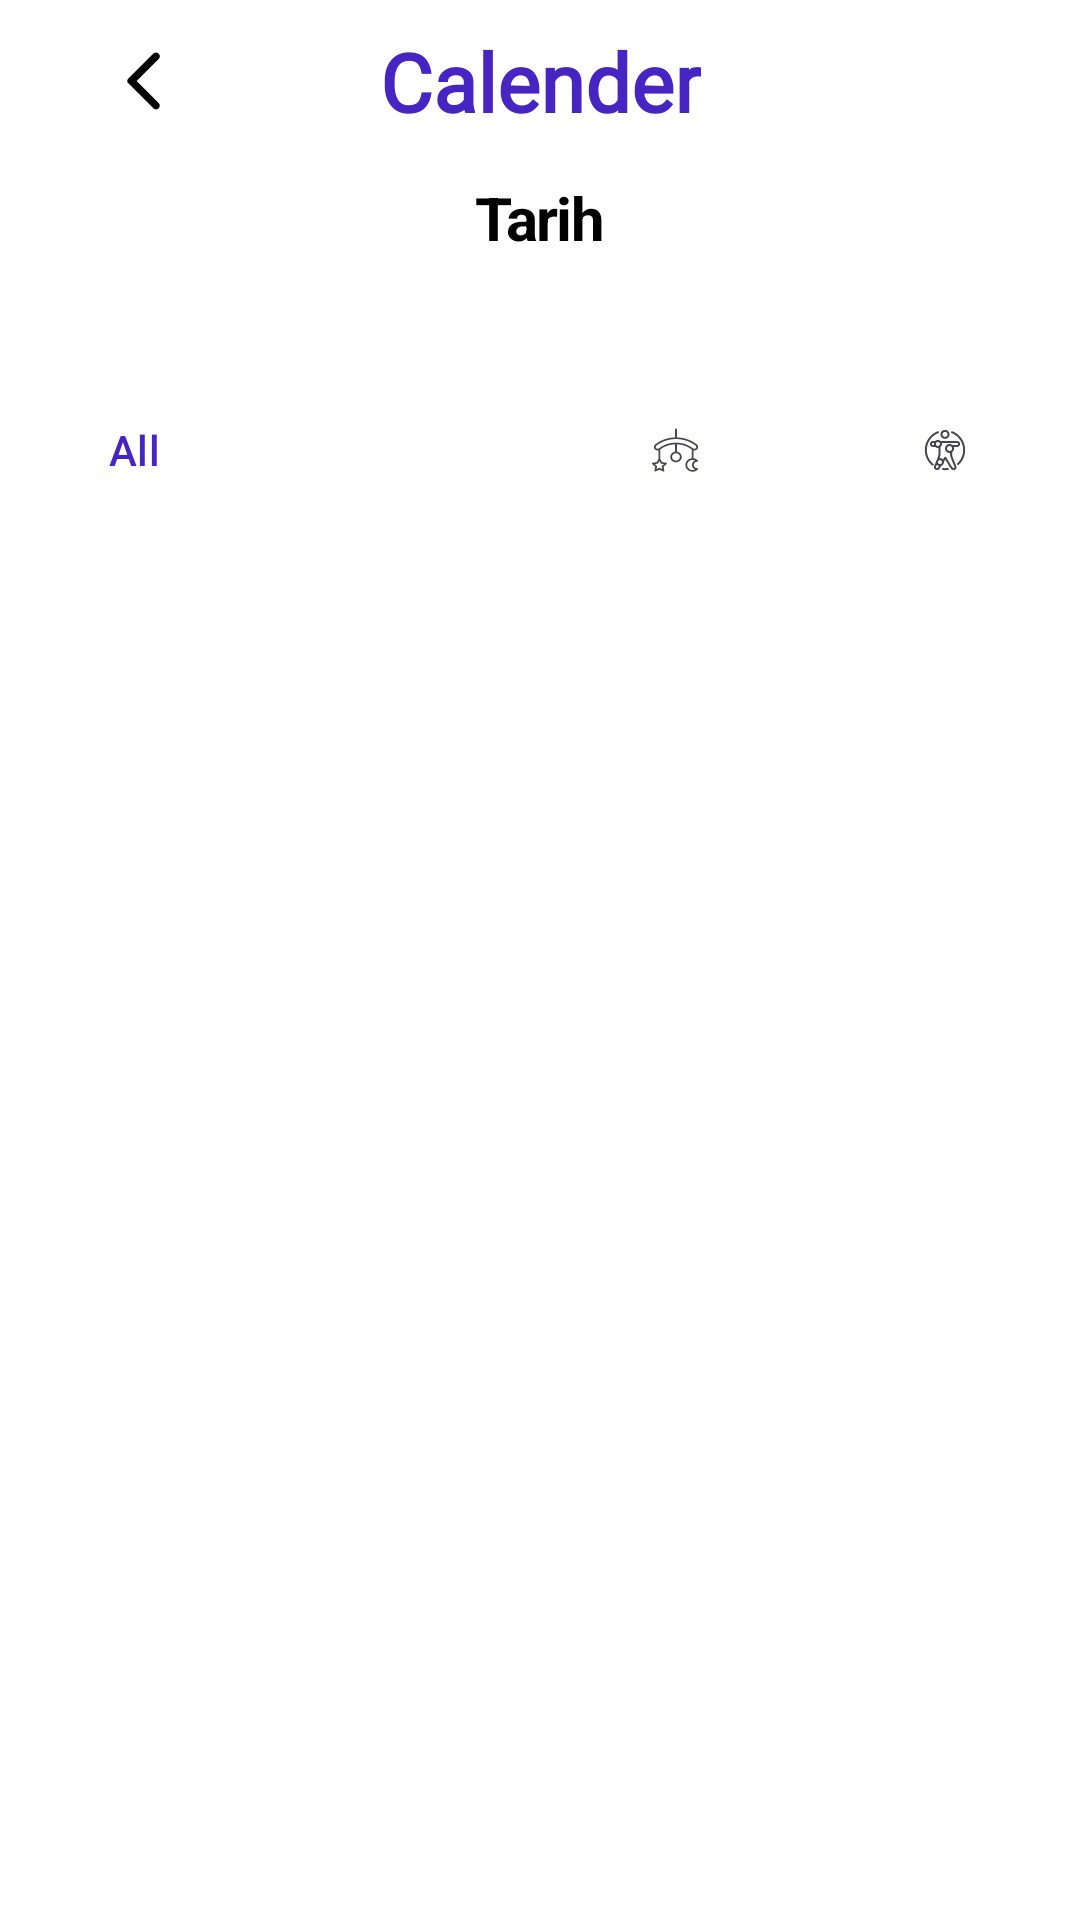

This screen was rendered from an Android layout file. Write that file and the resources it references.
<!-- AndroidManifest.xml: application theme Theme.BabyTracker -->
<!-- res/layout/fragment_calender.xml -->
<?xml version="1.0" encoding="utf-8"?>
<androidx.constraintlayout.widget.ConstraintLayout xmlns:android="http://schemas.android.com/apk/res/android"
    xmlns:app="http://schemas.android.com/apk/res-auto"
    xmlns:tools="http://schemas.android.com/tools"
    android:layout_width="match_parent"
    android:layout_height="match_parent"
    android:background="@color/white"
    tools:context=".ui.calender.CalenderFragment">


    <TextView
        android:id="@+id/calenderTitleTextView"
        android:layout_width="wrap_content"
        android:layout_height="wrap_content"
        android:layout_gravity="center"
        android:layout_marginTop="9dp"
        android:fontFamily="@font/poppins"
        android:text="@string/calender_text"
        android:textColor="@color/title_color"
        android:textSize="@dimen/textSize5"
        android:textStyle="bold"
        app:layout_constraintEnd_toEndOf="parent"
        app:layout_constraintStart_toStartOf="parent"
        app:layout_constraintTop_toTopOf="parent" />


    <ImageView
        android:id="@+id/calenderBackButton"
        android:layout_width="wrap_content"
        android:layout_height="wrap_content"
        android:layout_marginStart="23dp"
        app:layout_constraintBottom_toBottomOf="@+id/calenderTitleTextView"
        app:layout_constraintStart_toStartOf="parent"
        app:layout_constraintTop_toTopOf="@+id/calenderTitleTextView"
        app:srcCompat="@drawable/back_btn" />

    <TextView
        android:id="@+id/tvDateTitle"
        android:layout_width="wrap_content"
        android:layout_height="wrap_content"
        android:text="@string/calender_date_text"
        android:layout_marginTop="14dp"
        android:textAppearance="@style/date_title"
        app:layout_constraintEnd_toEndOf="parent"
        app:layout_constraintHorizontal_bias="0.5"
        app:layout_constraintStart_toStartOf="parent"
        app:layout_constraintTop_toBottomOf="@+id/calenderTitleTextView" />

    <com.google.android.material.tabs.TabLayout
        android:id="@+id/tabLayout"
        android:layout_width="0dp"
        android:layout_height="100dp"
        android:layout_marginTop="14dp"
        android:elevation="0dp"
        android:background="@color/white"
        app:layout_constraintEnd_toEndOf="parent"
        app:layout_constraintStart_toStartOf="parent"
        app:layout_constraintTop_toBottomOf="@+id/tvDateTitle"
        app:tabGravity="fill"
        app:tabIndicator="@color/transparent"
        app:tabIndicatorColor="@color/title_color"
        app:tabMode="fixed"
        app:tabSelectedTextColor="@color/title_color"
        app:tabTextColor="@android:color/darker_gray">



        <com.google.android.material.tabs.TabItem
            android:layout_width="wrap_content"
            android:layout_height="100dp"
            android:text="@string/string_all"
            android:backgroundTint="@null" />

        <com.google.android.material.tabs.TabItem
            android:layout_width="wrap_content"
            android:layout_height="wrap_content"
            android:icon="@drawable/tab_layout_feeding_bottle"
            android:backgroundTint="@null" />

        <com.google.android.material.tabs.TabItem
            android:layout_width="wrap_content"
            android:layout_height="wrap_content"
            android:icon="@drawable/sleeping_icon_svg"
            android:backgroundTint="@null"/>

        <com.google.android.material.tabs.TabItem
            android:layout_width="wrap_content"
            android:layout_height="wrap_content"
            android:icon="@drawable/symptomps_icon_svg"
            android:backgroundTint="@null"/>


    </com.google.android.material.tabs.TabLayout>

    <androidx.viewpager2.widget.ViewPager2
        android:id="@+id/viewPager"
        android:layout_width="0dp"
        android:layout_height="0dp"
        app:layout_constraintBottom_toBottomOf="parent"
        app:layout_constraintEnd_toEndOf="parent"
        app:layout_constraintHorizontal_bias="1.0"
        app:layout_constraintStart_toStartOf="parent"
        app:layout_constraintTop_toBottomOf="@id/tabLayout"
        app:layout_constraintVertical_bias="1.0" />


</androidx.constraintlayout.widget.ConstraintLayout>
<!-- resources referenced by this layout -->
<resources>
  <color name="title_color">#4625C3</color>
  <color name="transparent">#00000000</color>
  <color name="white">#FFFFFFFF</color>
  <dimen name="textSize5">27sp</dimen>
  <!-- drawable back_btn (drawable) -->
  <vector xmlns:android="http://schemas.android.com/apk/res/android"
      android:width="50dp"
      android:height="50dp"
      android:viewportWidth="50"
      android:viewportHeight="50">
    <path
        android:pathData="M28.125,34.1L19.7,25.7C19.6,25.6 19.529,25.492 19.488,25.375C19.446,25.258 19.425,25.133 19.425,25C19.425,24.867 19.446,24.742 19.488,24.625C19.529,24.508 19.6,24.4 19.7,24.3L28.125,15.875C28.358,15.642 28.65,15.525 29,15.525C29.35,15.525 29.65,15.65 29.9,15.9C30.15,16.15 30.275,16.442 30.275,16.775C30.275,17.108 30.15,17.4 29.9,17.65L22.55,25L29.9,32.35C30.133,32.583 30.25,32.871 30.25,33.212C30.25,33.554 30.125,33.85 29.875,34.1C29.625,34.35 29.333,34.475 29,34.475C28.667,34.475 28.375,34.35 28.125,34.1Z"
        android:fillColor="#010101"/>
  </vector>
  <!-- drawable sleeping_icon_svg: vector/xml drawable (drawable, 3287 chars, omitted) -->
  <!-- drawable symptomps_icon_svg: vector/xml drawable (drawable, 5938 chars, omitted) -->
  <string name="calender_date_text">Tarih</string>
  <string name="calender_text">Calender</string>
  <string name="string_all">All</string>
  <style name="date_title">
          <item name="android:textStyle">bold</item>
          <item name="android:textSize">20sp</item>
          <item name="android:letterSpacing">-0.03</item>
          <item name="android:textColor">#010101</item>
      </style>
  <style name="Theme.BabyTracker" parent="Base.Theme.BabyTracker" />
  <style name="Base.Theme.BabyTracker" parent="Theme.Material3.DayNight.NoActionBar">
          
          
          <item name="colorPrimaryDark">#FFFFFF</item>
          <item name="android:windowLightStatusBar">true</item>
      </style>
</resources>
